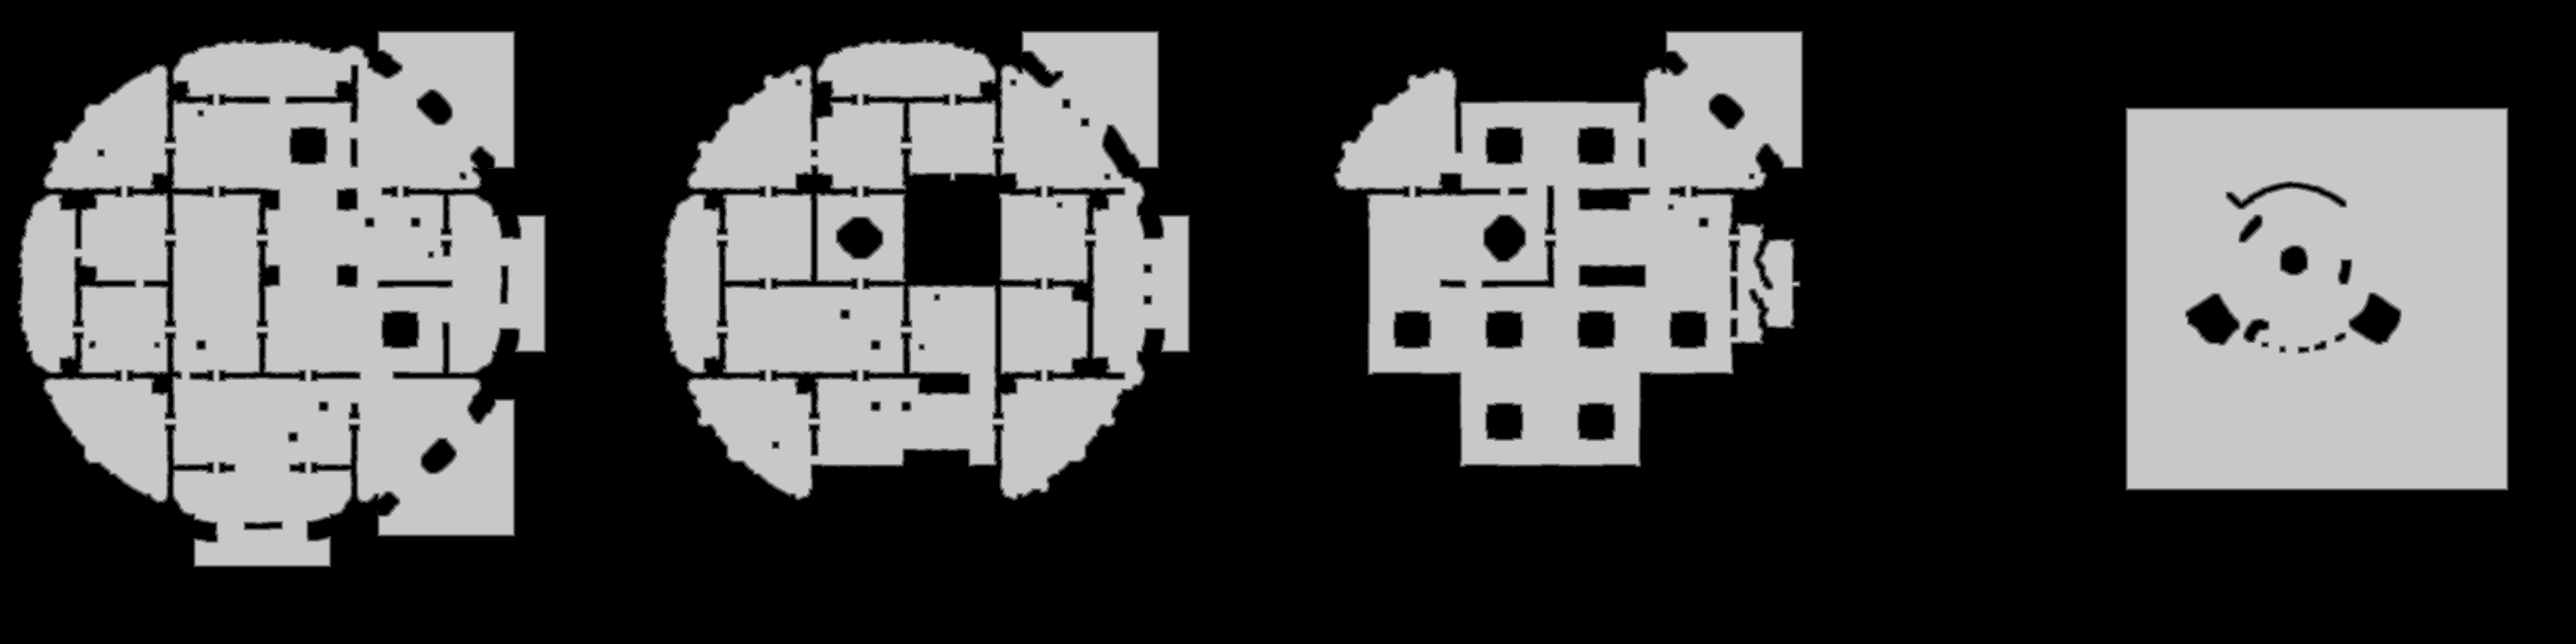

The data file committed next to this chart (first rows):
truth	truth_54f75f623f0.tsv
layer	ranged
source	walk_1
read	2026-10-29 15:26:17
width	3864
height	966
stride	1932
base	0x54fb1fc0000
origin	0x7d0020
score	0.7804
iou_melee	0.3992
iou_ranged	0.7804
nibble	0	2277486
nibble	1	39315
nibble	2	39782
nibble	3	40207
nibble	4	40602
nibble	5	1295232
